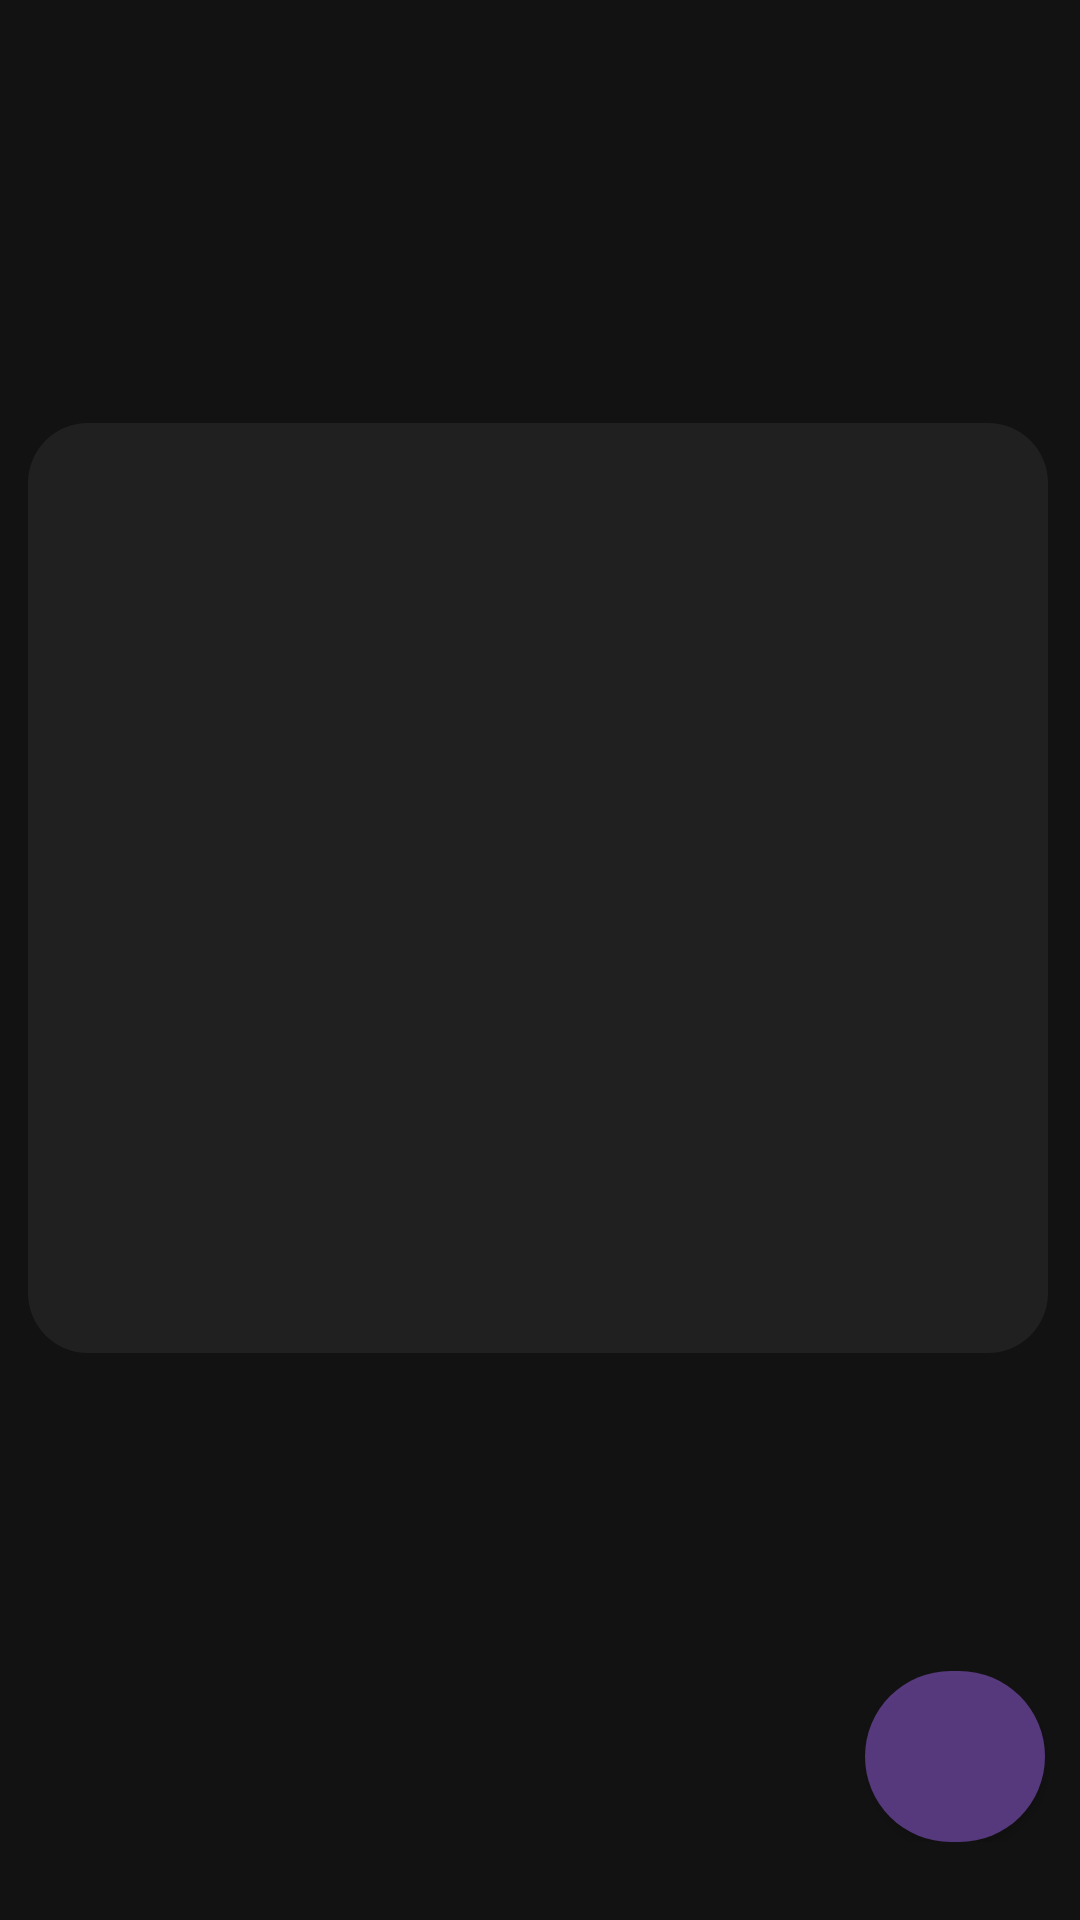

Write the Android layout XML for this screen, with the resource values it uses.
<!-- AndroidManifest.xml: application theme Theme.Moon -->
<!-- res/layout/fragment_alarm.xml -->
<?xml version="1.0" encoding="utf-8"?>
<androidx.constraintlayout.widget.ConstraintLayout xmlns:android="http://schemas.android.com/apk/res/android"
    xmlns:app="http://schemas.android.com/apk/res-auto"
    xmlns:tools="http://schemas.android.com/tools"
    android:layout_width="match_parent"
    android:layout_height="match_parent"
    android:background="#121212"
    tools:context=".AlarmFragment"
    tools:ignore="SpeakableTextPresentCheck">

    <ScrollView
        android:id="@+id/scrollView2"
        android:layout_width="368dp"
        android:layout_height="679dp"
        app:layout_constraintBottom_toBottomOf="parent"
        app:layout_constraintEnd_toEndOf="parent"
        app:layout_constraintStart_toStartOf="parent"
        app:layout_constraintTop_toTopOf="parent"
        tools:ignore="MissingConstraints,SpeakableTextPresentCheck" />

    <LinearLayout
        android:id="@+id/linearLayout19"
        android:layout_width="408dp"
        android:layout_height="638dp"
        android:orientation="vertical"
        app:layout_constraintBottom_toBottomOf="parent"
        app:layout_constraintEnd_toEndOf="parent"
        app:layout_constraintStart_toStartOf="parent"
        app:layout_constraintTop_toTopOf="parent">

        <RelativeLayout
            android:layout_width="340dp"
            android:layout_height="310dp"
            android:layout_marginTop="140dp"
            android:layout_marginStart="33dp"
            android:background="@drawable/round_back_while"
            android:orientation="horizontal"
            tools:ignore="MissingConstraints">

        </RelativeLayout>

    </LinearLayout>

    <LinearLayout
        android:id="@+id/linearLayout20"
        android:layout_width="414dp"
        android:layout_height="457dp"
        android:layout_marginTop="150dp"
        android:orientation="horizontal"
        app:layout_constraintBottom_toBottomOf="parent"
        app:layout_constraintEnd_toEndOf="parent"
        app:layout_constraintStart_toStartOf="parent"
        app:layout_constraintTop_toTopOf="@+id/scrollView2">

        <RelativeLayout
            android:layout_width="match_parent"
            android:layout_height="wrap_content">

            <androidx.appcompat.widget.AppCompatButton
                android:id="@+id/newAlarm"
                android:layout_width="60dp"
                android:layout_height="60dp"
                android:layout_marginStart="315dp"
                android:layout_marginTop="400dp"
                android:background="@drawable/button_oval"
                android:drawableStart="@drawable/ic_alarm_add"
                android:padding="16dp"
                tools:ignore="SpeakableTextPresentCheck,TouchTargetSizeCheck" />

        </RelativeLayout>


    </LinearLayout>


</androidx.constraintlayout.widget.ConstraintLayout>
<!-- resources referenced by this layout -->
<resources>
  <!-- drawable button_oval (drawable) -->
  <?xml version="1.0" encoding="utf-8"?>
  <shape xmlns:android="http://schemas.android.com/apk/res/android" android:shape="rectangle">
  
      <solid android:color="#CD684397" />
  
      <corners android:radius="50dp"/>
  
  </shape>
  <!-- drawable round_back_while (drawable) -->
  <?xml version="1.0" encoding="utf-8"?>
  <shape xmlns:android="http://schemas.android.com/apk/res/android" android:shape="rectangle">
  
      <solid android:color="#202020"/>
  
      <corners android:radius="20dp"/>
  
  
  </shape>
  <style name="Theme.Moon" parent="Theme.MaterialComponents.DayNight.NoActionBar">
          
          <item name="colorPrimary">@color/purple_500</item>
          <item name="colorPrimaryVariant">@color/purple_700</item>
          <item name="colorOnPrimary">@color/white</item>
          
          <item name="colorSecondary">@color/teal_200</item>
          <item name="colorSecondaryVariant">@color/teal_700</item>
          <item name="colorOnSecondary">@color/black</item>
          
          <item name="android:statusBarColor">?attr/colorPrimaryVariant</item>
          
      </style>
  <color name="purple_500">#060015</color>
  <color name="purple_700">#121212</color>
  <color name="white">#FFFFFFFF</color>
  <color name="teal_200">#FF03DAC5</color>
  <color name="teal_700">#FF018786</color>
  <color name="black">#FF000000</color>
</resources>
